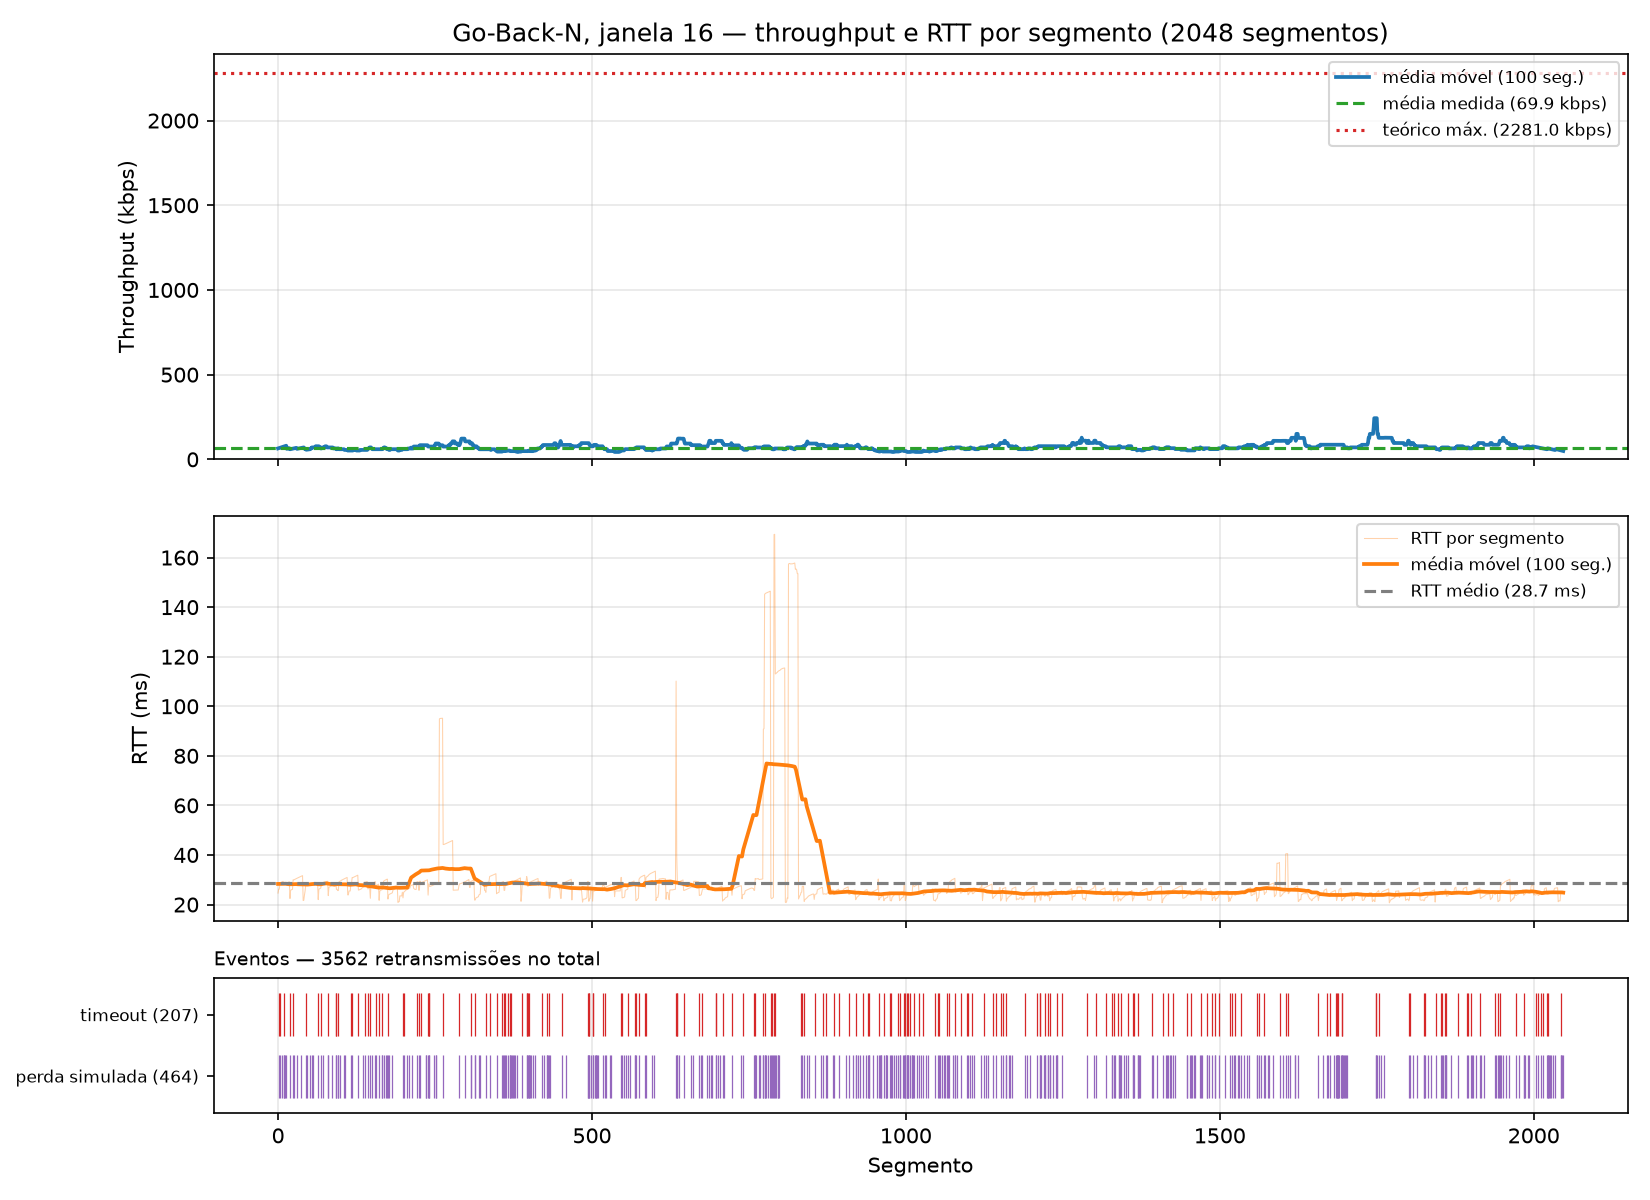

Data behind this chart, as committed beside it:
segment, timestamp, size_bytes, rtt_ms, rtt_estimated_ms, timeout_ms, throughput_kbps, retransmissions, timeout_occurred, window_size, protocol, simulated_loss, sim_drops, recv_time_ms
0, 2026-10-24T14:41:21.898611-03:00, 512, 24.62, , 500, 166.3, 0, 0, 16, gbn, 0, 0, 24.63
1, 2026-10-24T14:41:22.426391-03:00, 512, 26.24, , 500, 7.762, 1, 1, 16, gbn, 1, 1, 552.3
2, 2026-10-24T14:41:22.426683-03:00, 512, 26.21, , 500, 11752, 1, 0, 16, gbn, 0, 0, 552.7
3, 2026-10-24T14:41:22.957006-03:00, 512, 28.58, , 500, 7.726, 2, 1, 16, gbn, 1, 1, 1083
4, 2026-10-24T14:41:22.957349-03:00, 512, 28.8, , 500, 8711, 2, 0, 16, gbn, 0, 0, 1083
5, 2026-10-24T14:41:22.957569-03:00, 512, 28.94, , 500, 17548, 2, 0, 16, gbn, 0, 0, 1084
6, 2026-10-24T14:41:22.957785-03:00, 512, 29.08, , 500, 18771, 2, 0, 16, gbn, 0, 0, 1084
7, 2026-10-24T14:41:22.957985-03:00, 512, 29.21, , 500, 20378, 2, 0, 16, gbn, 1, 1, 1084
8, 2026-10-24T14:41:22.958185-03:00, 512, 29.34, , 500, 20442, 2, 0, 16, gbn, 0, 0, 1084
9, 2026-10-24T14:41:23.488515-03:00, 512, 28.28, , 500, 7.725, 3, 1, 16, gbn, 1, 2, 1614
10, 2026-10-24T14:41:23.488823-03:00, 512, 28.29, , 500, 11166, 3, 0, 16, gbn, 1, 1, 1615
11, 2026-10-24T14:41:23.489035-03:00, 512, 28.39, , 500, 18948, 3, 0, 16, gbn, 1, 1, 1615
12, 2026-10-24T14:41:23.489242-03:00, 512, 28.5, , 500, 19784, 3, 0, 16, gbn, 1, 2, 1615
13, 2026-10-24T14:41:23.489438-03:00, 512, 28.62, , 500, 20344, 3, 0, 16, gbn, 0, 0, 1615
14, 2026-10-24T14:41:23.489632-03:00, 512, 28.75, , 500, 21154, 3, 0, 16, gbn, 0, 0, 1616
15, 2026-10-24T14:41:23.489825-03:00, 512, 28.86, , 500, 21763, 3, 0, 16, gbn, 0, 0, 1616
16, 2026-10-24T14:41:23.490019-03:00, 512, 28.98, , 500, 20801, 3, 0, 16, gbn, 0, 0, 1616
17, 2026-10-24T14:41:23.490216-03:00, 512, 29.11, , 500, 20805, 2, 0, 16, gbn, 0, 0, 1616
18, 2026-10-24T14:41:23.490415-03:00, 512, 29.22, , 500, 20969, 2, 0, 16, gbn, 0, 0, 1616
19, 2026-10-24T14:41:24.014583-03:00, 512, 22.43, , 500, 7.816, 2, 1, 16, gbn, 1, 1, 2140
20, 2026-10-24T14:41:24.018218-03:00, 512, 25.79, , 500, 1096, 2, 0, 16, gbn, 0, 0, 2144
21, 2026-10-24T14:41:24.018438-03:00, 512, 25.91, , 500, 17674, 2, 0, 16, gbn, 0, 0, 2144
22, 2026-10-24T14:41:24.018633-03:00, 512, 26.03, , 500, 20639, 2, 0, 16, gbn, 0, 0, 2145
23, 2026-10-24T14:41:24.018828-03:00, 512, 26.15, , 500, 21191, 2, 0, 16, gbn, 0, 0, 2145
24, 2026-10-24T14:41:24.550963-03:00, 512, 29.97, , 500, 7.699, 3, 1, 16, gbn, 1, 1, 2677
25, 2026-10-24T14:41:24.551265-03:00, 512, 29.97, , 500, 10755, 2, 0, 16, gbn, 1, 1, 2677
26, 2026-10-24T14:41:24.551475-03:00, 512, 30.06, , 500, 19022, 2, 0, 16, gbn, 0, 0, 2677
27, 2026-10-24T14:41:24.551697-03:00, 512, 30.2, , 500, 17789, 2, 0, 16, gbn, 0, 0, 2678
28, 2026-10-24T14:41:24.551913-03:00, 512, 30.34, , 500, 19140, 2, 0, 16, gbn, 0, 0, 2678
29, 2026-10-24T14:41:24.552109-03:00, 512, 30.46, , 500, 20779, 2, 0, 16, gbn, 0, 0, 2678
30, 2026-10-24T14:41:24.552294-03:00, 512, 30.58, , 500, 21933, 2, 0, 16, gbn, 1, 1, 2678
31, 2026-10-24T14:41:24.552485-03:00, 512, 30.7, , 500, 21356, 2, 0, 16, gbn, 0, 0, 2678
32, 2026-10-24T14:41:24.552684-03:00, 512, 30.82, , 500, 21426, 2, 0, 16, gbn, 0, 0, 2679
33, 2026-10-24T14:41:24.552873-03:00, 512, 30.94, , 500, 20916, 2, 0, 16, gbn, 0, 0, 2679
34, 2026-10-24T14:41:24.553061-03:00, 512, 31.06, , 500, 21967, 2, 0, 16, gbn, 0, 0, 2679
35, 2026-10-24T14:41:24.553256-03:00, 512, 31.18, , 500, 21091, 1, 0, 16, gbn, 0, 0, 2679
36, 2026-10-24T14:41:24.553441-03:00, 512, 31.29, , 500, 21958, 1, 0, 16, gbn, 1, 1, 2679
37, 2026-10-24T14:41:24.553631-03:00, 512, 31.41, , 500, 21734, 1, 0, 16, gbn, 0, 0, 2680
38, 2026-10-24T14:41:24.553818-03:00, 512, 31.53, , 500, 21596, 1, 0, 16, gbn, 0, 0, 2680
39, 2026-10-24T14:41:24.554027-03:00, 512, 31.66, , 500, 19712, 1, 0, 16, gbn, 0, 0, 2680
40, 2026-10-24T14:41:24.572818-03:00, 512, 21.62, , 500, 218.8, 0, 0, 16, gbn, 0, 0, 2699
41, 2026-10-24T14:41:24.573087-03:00, 512, 21.71, , 500, 12105, 0, 0, 16, gbn, 0, 0, 2699
42, 2026-10-24T14:41:24.575310-03:00, 512, 23.73, , 500, 1848, 0, 0, 16, gbn, 0, 0, 2701
43, 2026-10-24T14:41:24.577169-03:00, 512, 25.37, , 500, 2200, 0, 0, 16, gbn, 0, 0, 2703
44, 2026-10-24T14:41:25.106512-03:00, 512, 27.54, , 500, 7.739, 1, 1, 16, gbn, 1, 1, 3232
45, 2026-10-24T14:41:25.106763-03:00, 512, 27.64, , 500, 14068, 1, 0, 16, gbn, 0, 0, 3233
46, 2026-10-24T14:41:25.106958-03:00, 512, 27.75, , 500, 20353, 1, 0, 16, gbn, 1, 1, 3233
47, 2026-10-24T14:41:25.107146-03:00, 512, 27.87, , 500, 21782, 1, 0, 16, gbn, 0, 0, 3233
48, 2026-10-24T14:41:25.107329-03:00, 512, 27.99, , 500, 22116, 1, 0, 16, gbn, 0, 0, 3233
49, 2026-10-24T14:41:25.107523-03:00, 512, 28.1, , 500, 22614, 1, 0, 16, gbn, 0, 0, 3233
50, 2026-10-24T14:41:25.107804-03:00, 512, 28.32, , 500, 14418, 1, 0, 16, gbn, 0, 0, 3234
51, 2026-10-24T14:41:25.108019-03:00, 512, 28.47, , 500, 18489, 1, 0, 16, gbn, 1, 1, 3234
52, 2026-10-24T14:41:25.108220-03:00, 512, 28.6, , 500, 21145, 1, 0, 16, gbn, 0, 0, 3234
53, 2026-10-24T14:41:25.108340-03:00, 512, 28.69, , 500, 25842, 1, 0, 16, gbn, 0, 0, 3234
54, 2026-10-24T14:41:25.108448-03:00, 512, 28.73, , 500, 37795, 1, 0, 16, gbn, 1, 1, 3234
55, 2026-10-24T14:41:25.108554-03:00, 512, 28.77, , 500, 38325, 1, 0, 16, gbn, 0, 0, 3235
56, 2026-10-24T14:41:25.108679-03:00, 512, 28.82, , 500, 37264, 1, 0, 16, gbn, 1, 1, 3235
57, 2026-10-24T14:41:25.108791-03:00, 512, 28.87, , 500, 32845, 1, 0, 16, gbn, 0, 0, 3235
58, 2026-10-24T14:41:25.108902-03:00, 512, 28.92, , 500, 37421, 1, 0, 16, gbn, 0, 0, 3235
59, 2026-10-24T14:41:25.109007-03:00, 512, 28.96, , 500, 37364, 1, 0, 16, gbn, 0, 0, 3235
... 1,988 more rows
